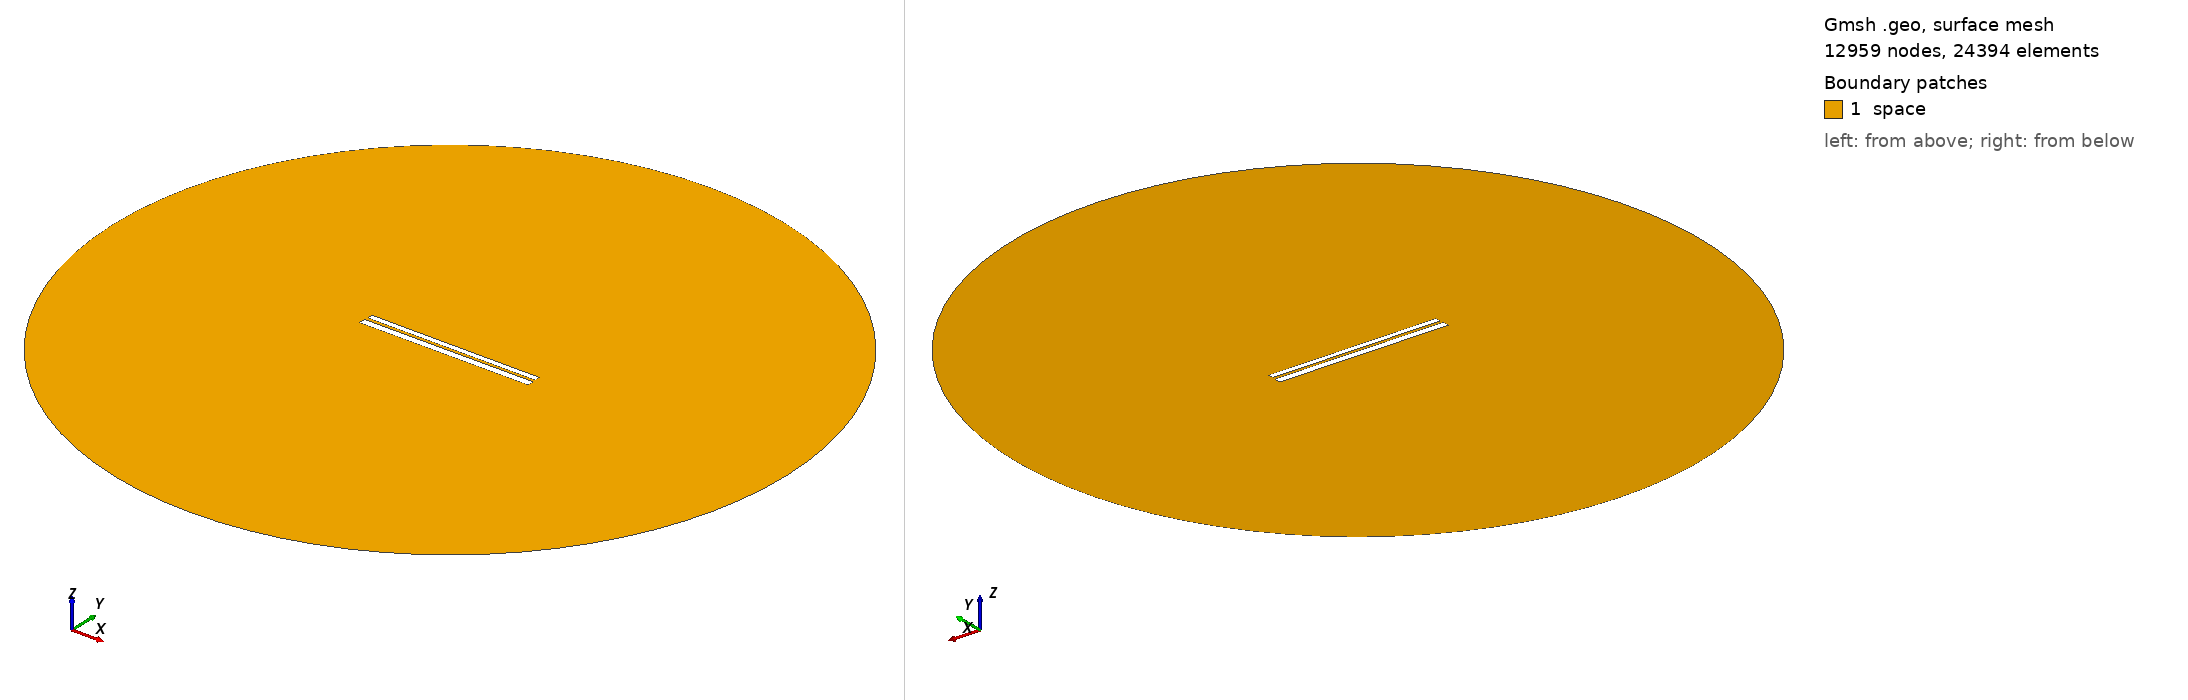

Gmsh geometry script, surface-meshed: 12959 nodes, 24394 surface elements. Boundary patches (legend numbers): 1 space. Left view from above one corner, right view from below the opposite corner. Legend entries are the model's physical surfaces. The drawing asked Gmsh for element sizes between 1% and 20% of the model's largest extent; the script's own settings can give other sizes.

=== 416.geo (drawn) ===
// Set the geometry kernel
SetFactory("OpenCASCADE");

//---------------------------------------
// Rectangles
//---------------------------------------

// Rectangle 1 (top)
Point(1) = {-49.67777777777778, 1.1277777777777778, 0, 1.0};
Point(2) = {49.67777777777778, 1.1277777777777778, 0, 1.0};
Point(3) = {49.67777777777778, 4.483333333333333, 0, 1.0};
Point(4) = {-49.67777777777778, 4.483333333333333, 0, 1.0};

Line(1) = {1, 2};
Line(2) = {2, 3};
Line(3) = {3, 4};
Line(4) = {4, 1};

Line Loop(1) = {1, 2, 3, 4};
Plane Surface(1) = {1};

Rotate { {0, 0, 1}, {0,  0.8055555555555556,  0}, -0.002 } {
  Surface{1};
}

// Rectangle 2 (bottom)
Point(5) = {-50,-0.8055555555555556, 0, 1.0};
Point(6) = { 50,-0.8055555555555556, 0, 1.0};
Point(7) = { 50,-4.805555555555555, 0, 1.0};
Point(8) = {-50,-4.805555555555555, 0, 1.0};

Line(5) = {5, 6};
Line(6) = {6, 7};
Line(7) = {7, 8};
Line(8) = {8, 5};

Line Loop(2) = {5, 6, 7, 8};
Plane Surface(2) = {2}; 


//---------------------------------------
// Circle
//---------------------------------------

// Define points
Point(9) = {0, 0, 0};        // Center
Point(10) = {200, 0, 0};     // Start point
Point(11) = {0, 200, 0};     // 90 degrees
Point(12) = {-200, 0, 0};    // 180 degrees
Point(13) = {0, -200, 0};    // 270 degrees

// Define circle arcs (each needs start, center, end)
Circle(9) = {10, 9, 11};
Circle(10) = {11, 9, 12};
Circle(11) = {12, 9, 13};
Circle(12) = {13, 9, 10};

// Define curve loop and surface if needed
Curve Loop(3) = {9, 10, 11, 12};
Surface(3) = {3};

// Subtract Rectangles from Circle
BooleanDifference{ Surface{3}; Delete; }{ Surface{1}; Surface{2}; Delete; }

//---------------------------------------
// Transfinite Lines and Surface
//---------------------------------------
r = 7;
Transfinite Line {1, 3} = 50*r Using Progression 1;
Transfinite Line {2, 4} = 2*r Using Progression 1;
Transfinite Line {5, 7} = 50*r Using Progression 1;
Transfinite Line {6, 8} = 2*r Using Progression 1;
Transfinite Line {9, 10, 11, 12} = 20 Using Progression 1;

//---------------------------------------
// Define Physical Groups
//---------------------------------------                

//--- Physical Curves
// Physical groups for boundaries
Physical Line("force_segment", 10) = {1};
Physical Line("upper_plate", 11) = {2, 3, 4};
Physical Line("lower_plate", 12) = {5, 6, 7, 8};
Physical Line("boundary", 20) = {9, 10, 11, 12};

//--- Physical Surfaces
Physical Surface("space", 30) = {3};

//---------------------------------------
// 6. Generate the Mesh
//---------------------------------------
Mesh 2;  // 2D mesh generation
